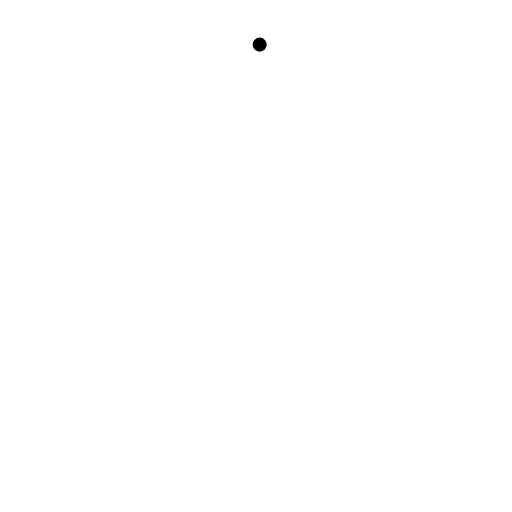
t = 0.00 s
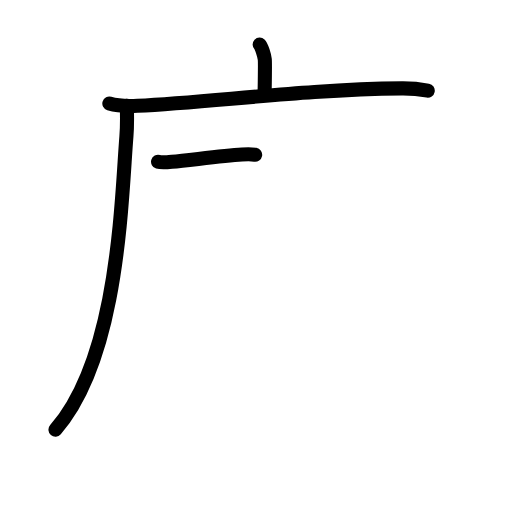
t = 3.42 s
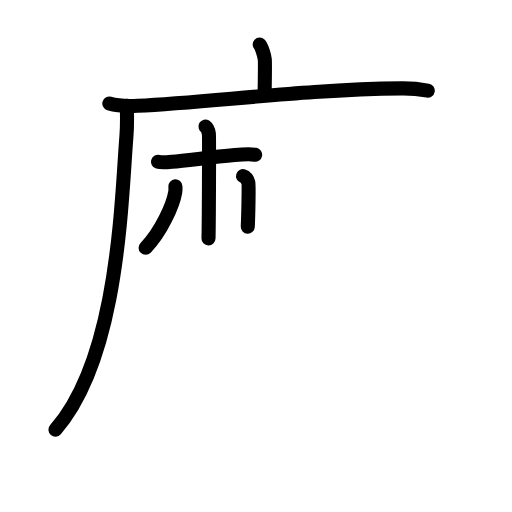
t = 6.88 s
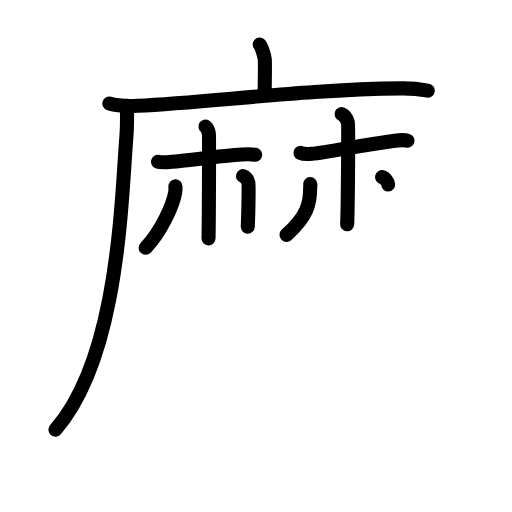
t = 10.19 s
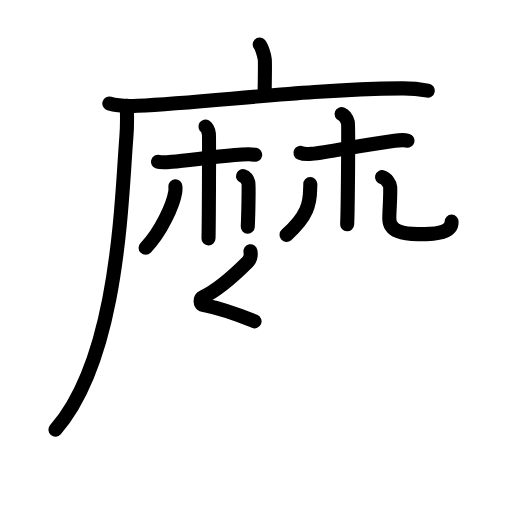
t = 11.94 s
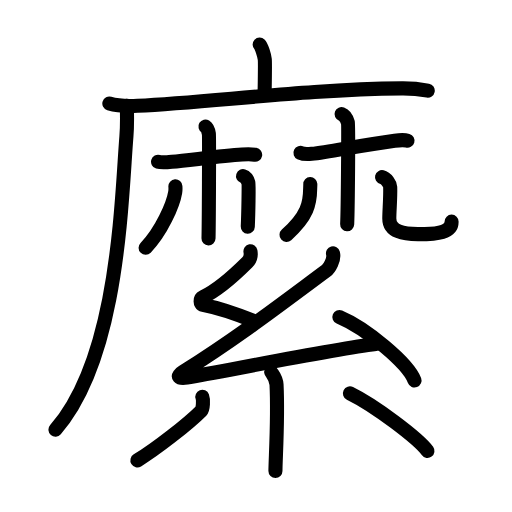
t = 17.00 s

The animated SVG that drew these frames (rendered in a browser with its animation timeline set to each time). Animation: 57 SMIL elements (animate=57); one cycle of 17.00 s.

<?xml version="1.0" encoding="UTF-8"?>
<!--
AniKanjiVG is licensed by CC-BY-SA Paul C. Sommerhoff (https://bitbucket.org/sommerhoff/anikanjivg).
AniKanjiVG uses KanjiVG which is licensed by CC-BY-SA Ulrich Apel (http://kanjivg.tagaini.net).
See also http://creativecommons.org/licenses/by-sa/3.0/
-->
<svg xmlns:kvg='http://kanjivg.tagaini.net' xmlns='http://www.w3.org/2000/svg' width='109' height='109' viewBox='0 0 109 109' style='fill:none;stroke:#000000;stroke-width:3;stroke-linecap:round;stroke-linejoin:round;' id="kvg:kanji_07e3b"><g id="kvg:07e3b" kvg:element="縻"><g id="kvg:07e3b-g1" kvg:element="麻" kvg:variant="true" kvg:position="tare" kvg:radical="nelson"><g id="kvg:07e3b-g2" kvg:element="广" kvg:position="tare"><path id="kvg:07e3b-s1" kvg:type="㇑a" d="M55.28,9.5c0.4,0.38,1.01,2.38,1.09,3.14c0.08,0.76,0.04,2.71-0.04,7.47"><animate attributeName="d" begin="0.0s" dur="0.5s" from="M55.28,9.5C55.28,9.5,55.28,9.5,55.28,9.5" to="M55.28,9.5c0.4,0.38,1.01,2.38,1.09,3.14" />
<animate attributeName="d" begin="0.5s" dur="0.5s" from="M55.28,9.5c0.4,0.38,1.01,2.38,1.09,3.14c0,0,0,0,0,0,0" to="M55.28,9.5c0.4,0.38,1.01,2.38,1.09,3.14c0.08,0.76,0.04,2.71-0.04,7.47" />
</path>
<g id="kvg:07e3b-g3" kvg:element="厂"><path id="kvg:07e3b-s2" kvg:type="㇐" d="M23.28,22.04c1.56,0.48,4.44,0.56,6,0.48c16.29-0.81,35.88-3.51,56.3-3.7c2.61-0.02,4.17,0.23,5.48,0.47"><animate attributeName="d" begin="1.0s" dur="0.3333333333333333s" from="M23.28,22.04C23.28,22.04,23.28,22.04,23.28,22.04" to="M23.28,22.04c1.56,0.48,4.44,0.56,6,0.48" />
<animate attributeName="d" begin="1.3333333333333333s" dur="0.3333333333333333s" from="M23.28,22.04c1.56,0.48,4.44,0.56,6,0.48c0,0,0,0,0,0,0" to="M23.28,22.04c1.56,0.48,4.44,0.56,6,0.48c16.29-0.81,35.88-3.51,56.3-3.7" />
<animate attributeName="d" begin="1.6666666666666665s" dur="0.3333333333333333s" from="M23.28,22.04c1.56,0.48,4.44,0.56,6,0.48c16.29-0.81,35.88-3.51,56.3-3.7c0,0,0,0,0,0,0" to="M23.28,22.04c1.56,0.48,4.44,0.56,6,0.48c16.29-0.81,35.88-3.51,56.3-3.7c2.61-0.02,4.17,0.23,5.48,0.47" />
<animate attributeName="d" begin="0s" dur="1.0s" from="M-100,-100" to="M-100,-100" />
</path>
<path id="kvg:07e3b-s3" kvg:type="㇒" d="M27,22.5c0.05,1.64,0.1,4.22-0.09,6.57C25.8,42.93,25.25,76,11.81,91.47"><animate attributeName="d" begin="2.0s" dur="0.5s" from="M27,22.5C27,22.5,27,22.5,27,22.5" to="M27,22.5c0.05,1.64,0.1,4.22-0.09,6.57" />
<animate attributeName="d" begin="2.5s" dur="0.5s" from="M27,22.5c0.05,1.64,0.1,4.22-0.09,6.57c0,0,0,0,0,0,0" to="M27,22.5c0.05,1.64,0.1,4.22-0.09,6.57C25.8,42.93,25.25,76,11.81,91.47" />
<animate attributeName="d" begin="0s" dur="2.0s" from="M-100,-100" to="M-100,-100" />
</path>
</g>
</g>
<g id="kvg:07e3b-g4" kvg:element="林" kvg:variant="true"><g id="kvg:07e3b-g5" kvg:element="木" kvg:variant="true"><path id="kvg:07e3b-s4" kvg:type="㇐" d="M33.65,34.44c0.44,0.13,1.77,0.11,2.93,0c4.11-0.37,10.55-1.29,14.95-1.54c1.17-0.07,2.05-0.08,2.79,0.05"><animate attributeName="d" begin="3.0s" dur="0.3333333333333333s" from="M33.65,34.44C33.65,34.44,33.65,34.44,33.65,34.44" to="M33.65,34.44c0.44,0.13,1.77,0.11,2.93,0" />
<animate attributeName="d" begin="3.3333333333333335s" dur="0.3333333333333333s" from="M33.65,34.44c0.44,0.13,1.77,0.11,2.93,0c0,0,0,0,0,0,0" to="M33.65,34.44c0.44,0.13,1.77,0.11,2.93,0c4.11-0.37,10.55-1.29,14.95-1.54" />
<animate attributeName="d" begin="3.6666666666666665s" dur="0.3333333333333333s" from="M33.65,34.44c0.44,0.13,1.77,0.11,2.93,0c4.11-0.37,10.55-1.29,14.95-1.54c0,0,0,0,0,0,0" to="M33.65,34.44c0.44,0.13,1.77,0.11,2.93,0c4.11-0.37,10.55-1.29,14.95-1.54c1.17-0.07,2.05-0.08,2.79,0.05" />
<animate attributeName="d" begin="0s" dur="3.0s" from="M-100,-100" to="M-100,-100" />
</path>
<path id="kvg:07e3b-s5" kvg:type="㇑" d="M43.74,26.93c0.4,0.24,0.65,1.08,0.73,1.57c0.08,0.48,0,19.24-0.08,22.25"><animate attributeName="d" begin="4.0s" dur="0.5s" from="M43.74,26.93C43.74,26.93,43.74,26.93,43.74,26.93" to="M43.74,26.93c0.4,0.24,0.65,1.08,0.73,1.57" />
<animate attributeName="d" begin="4.5s" dur="0.5s" from="M43.74,26.93c0.4,0.24,0.65,1.08,0.73,1.57c0,0,0,0,0,0,0" to="M43.74,26.93c0.4,0.24,0.65,1.08,0.73,1.57c0.08,0.48,0,19.24-0.08,22.25" />
<animate attributeName="d" begin="0s" dur="4.0s" from="M-100,-100" to="M-100,-100" />
</path>
<path id="kvg:07e3b-s6" kvg:type="㇒" d="M37.34,39.67c0.02,0.31,0.04,0.8-0.04,1.24c-0.43,2.61-2.91,8.34-6.3,11.84"><animate attributeName="d" begin="5.0s" dur="0.5s" from="M37.34,39.67C37.34,39.67,37.34,39.67,37.34,39.67" to="M37.34,39.67c0.02,0.31,0.04,0.8-0.04,1.24" />
<animate attributeName="d" begin="5.5s" dur="0.5s" from="M37.34,39.67c0.02,0.31,0.04,0.8-0.04,1.24c0,0,0,0,0,0,0" to="M37.34,39.67c0.02,0.31,0.04,0.8-0.04,1.24c-0.43,2.61-2.91,8.34-6.3,11.84" />
<animate attributeName="d" begin="0s" dur="5.0s" from="M-100,-100" to="M-100,-100" />
</path>
<path id="kvg:07e3b-s7" kvg:type="㇔" d="M51.74,37.5c0.63,0.21,1.01,0.95,1.13,1.37c0.13,0.42,0,6.75-0.12,9.38"><animate attributeName="d" begin="6.0s" dur="0.5s" from="M51.74,37.5C51.74,37.5,51.74,37.5,51.74,37.5" to="M51.74,37.5c0.63,0.21,1.01,0.95,1.13,1.37" />
<animate attributeName="d" begin="6.5s" dur="0.5s" from="M51.74,37.5c0.63,0.21,1.01,0.95,1.13,1.37c0,0,0,0,0,0,0" to="M51.74,37.5c0.63,0.21,1.01,0.95,1.13,1.37c0.13,0.42,0,6.75-0.12,9.38" />
<animate attributeName="d" begin="0s" dur="6.0s" from="M-100,-100" to="M-100,-100" />
</path>
</g>
<g id="kvg:07e3b-g6" kvg:element="木" kvg:variant="true"><path id="kvg:07e3b-s8" kvg:type="㇐" d="M63.96,32.55c0.41,0.2,1.3,0.31,2.39,0.2c3.85-0.4,10.16-1.8,17.68-2.8c1.09-0.14,2.04-0.2,2.72,0"><animate attributeName="d" begin="7.0s" dur="0.3333333333333333s" from="M63.96,32.55C63.96,32.55,63.96,32.55,63.96,32.55" to="M63.96,32.55c0.41,0.2,1.3,0.31,2.39,0.2" />
<animate attributeName="d" begin="7.333333333333333s" dur="0.3333333333333333s" from="M63.96,32.55c0.41,0.2,1.3,0.31,2.39,0.2c0,0,0,0,0,0,0" to="M63.96,32.55c0.41,0.2,1.3,0.31,2.39,0.2c3.85-0.4,10.16-1.8,17.68-2.8" />
<animate attributeName="d" begin="7.666666666666667s" dur="0.3333333333333333s" from="M63.96,32.55c0.41,0.2,1.3,0.31,2.39,0.2c3.85-0.4,10.16-1.8,17.68-2.8c0,0,0,0,0,0,0" to="M63.96,32.55c0.41,0.2,1.3,0.31,2.39,0.2c3.85-0.4,10.16-1.8,17.68-2.8c1.09-0.14,2.04-0.2,2.72,0" />
<animate attributeName="d" begin="0s" dur="7.0s" from="M-100,-100" to="M-100,-100" />
</path>
<path id="kvg:07e3b-s9" kvg:type="㇑" d="M72.72,24.28c0.74,0.28,1.19,1.24,1.34,1.8c0.15,0.55,0,18.22-0.15,21.67"><animate attributeName="d" begin="8.0s" dur="0.5s" from="M72.72,24.28C72.72,24.28,72.72,24.28,72.72,24.28" to="M72.72,24.28c0.74,0.28,1.19,1.24,1.34,1.8" />
<animate attributeName="d" begin="8.5s" dur="0.5s" from="M72.72,24.28c0.74,0.28,1.19,1.24,1.34,1.8c0,0,0,0,0,0,0" to="M72.72,24.28c0.74,0.28,1.19,1.24,1.34,1.8c0.15,0.55,0,18.22-0.15,21.67" />
<animate attributeName="d" begin="0s" dur="8.0s" from="M-100,-100" to="M-100,-100" />
</path>
<path id="kvg:07e3b-s10" kvg:type="㇒" d="M66.06,39.2c0.01,0.25-0.02,0.65-0.03,1.02C66,43.25,65.5,46,61,50"><animate attributeName="d" begin="9.0s" dur="0.5s" from="M66.06,39.2C66.06,39.2,66.06,39.2,66.06,39.2" to="M66.06,39.2c0.01,0.25-0.02,0.65-0.03,1.02" />
<animate attributeName="d" begin="9.5s" dur="0.5s" from="M66.06,39.2c0.01,0.25-0.02,0.65-0.03,1.02c0,0,0,0,0,0,0" to="M66.06,39.2c0.01,0.25-0.02,0.65-0.03,1.02C66,43.25,65.5,46,61,50" />
<animate attributeName="d" begin="0s" dur="9.0s" from="M-100,-100" to="M-100,-100" />
</path>
<path id="kvg:07e3b-s11" kvg:type="㇟/㇏" d="M81.33,37.72c0.96,0.23,1.72,1.53,1.74,2.07c0.07,2.39-0.19,5.08-0.19,6.7c0,2.88,3.11,3.37,6.17,3.36c4.22-0.01,7.09-0.38,7.09-2.66"><animate attributeName="d" begin="10.0s" dur="0.25s" from="M81.33,37.72C81.33,37.72,81.33,37.72,81.33,37.72" to="M81.33,37.72c0.96,0.23,1.72,1.53,1.74,2.07" />
<animate attributeName="d" begin="10.25s" dur="0.25s" from="M81.33,37.72c0.96,0.23,1.72,1.53,1.74,2.07c0,0,0,0,0,0,0" to="M81.33,37.72c0.96,0.23,1.72,1.53,1.74,2.07c0.07,2.39-0.19,5.08-0.19,6.7" />
<animate attributeName="d" begin="10.5s" dur="0.25s" from="M81.33,37.72c0.96,0.23,1.72,1.53,1.74,2.07c0.07,2.39-0.19,5.08-0.19,6.7c0,0,0,0,0,0,0" to="M81.33,37.72c0.96,0.23,1.72,1.53,1.74,2.07c0.07,2.39-0.19,5.08-0.19,6.7c0,2.88,3.11,3.37,6.17,3.36" />
<animate attributeName="d" begin="10.75s" dur="0.25s" from="M81.33,37.72c0.96,0.23,1.72,1.53,1.74,2.07c0.07,2.39-0.19,5.08-0.19,6.7c0,2.88,3.11,3.37,6.17,3.36c0,0,0,0,0,0,0" to="M81.33,37.72c0.96,0.23,1.72,1.53,1.74,2.07c0.07,2.39-0.19,5.08-0.19,6.7c0,2.88,3.11,3.37,6.17,3.36c4.22-0.01,7.09-0.38,7.09-2.66" />
<animate attributeName="d" begin="0s" dur="10.0s" from="M-100,-100" to="M-100,-100" />
</path>
</g>
</g>
</g>
<g id="kvg:07e3b-g7" kvg:element="糸" kvg:radical="tradit"><path id="kvg:07e3b-s12" kvg:type="㇜" d="M53.32,53.5c0.18,1,0.02,1.67-0.66,2.35c-2.91,2.9-6.23,5.9-9.46,7.42c-0.66,0.31-0.64,1.51,0,1.63c3.39,0.65,8.08,2.31,10.99,3.51"><animate attributeName="d" begin="11.0s" dur="0.25s" from="M53.32,53.5C53.32,53.5,53.32,53.5,53.32,53.5" to="M53.32,53.5c0.18,1,0.02,1.67-0.66,2.35" />
<animate attributeName="d" begin="11.25s" dur="0.25s" from="M53.32,53.5c0.18,1,0.02,1.67-0.66,2.35c0,0,0,0,0,0,0" to="M53.32,53.5c0.18,1,0.02,1.67-0.66,2.35c-2.91,2.9-6.23,5.9-9.46,7.42" />
<animate attributeName="d" begin="11.5s" dur="0.25s" from="M53.32,53.5c0.18,1,0.02,1.67-0.66,2.35c-2.91,2.9-6.23,5.9-9.46,7.42c0,0,0,0,0,0,0" to="M53.32,53.5c0.18,1,0.02,1.67-0.66,2.35c-2.91,2.9-6.23,5.9-9.46,7.42c-0.66,0.31-0.64,1.51,0,1.63" />
<animate attributeName="d" begin="11.75s" dur="0.25s" from="M53.32,53.5c0.18,1,0.02,1.67-0.66,2.35c-2.91,2.9-6.23,5.9-9.46,7.42c-0.66,0.31-0.64,1.51,0,1.63c0,0,0,0,0,0,0" to="M53.32,53.5c0.18,1,0.02,1.67-0.66,2.35c-2.91,2.9-6.23,5.9-9.46,7.42c-0.66,0.31-0.64,1.51,0,1.63c3.39,0.65,8.08,2.31,10.99,3.51" />
<animate attributeName="d" begin="0s" dur="11.0s" from="M-100,-100" to="M-100,-100" />
</path>
<path id="kvg:07e3b-s13" kvg:type="㇜" d="M70.89,53.93c0.36,1.32-0.81,3.22-1.43,3.69C59.5,65,50.75,71.75,38.91,79.21c-1.44,0.91-0.87,1.46,0.87,1.17c7.28-1.22,30.86-5.96,40.22-7.13"><animate attributeName="d" begin="12.0s" dur="0.25s" from="M70.89,53.93C70.89,53.93,70.89,53.93,70.89,53.93" to="M70.89,53.93c0.36,1.32-0.81,3.22-1.43,3.69" />
<animate attributeName="d" begin="12.25s" dur="0.25s" from="M70.89,53.93c0.36,1.32-0.81,3.22-1.43,3.69c0,0,0,0,0,0,0" to="M70.89,53.93c0.36,1.32-0.81,3.22-1.43,3.69C59.5,65,50.75,71.75,38.91,79.21" />
<animate attributeName="d" begin="12.5s" dur="0.25s" from="M70.89,53.93c0.36,1.32-0.81,3.22-1.43,3.69C59.5,65,50.75,71.75,38.91,79.21c0,0,0,0,0,0,0" to="M70.89,53.93c0.36,1.32-0.81,3.22-1.43,3.69C59.5,65,50.75,71.75,38.91,79.21c-1.44,0.91-0.87,1.46,0.87,1.17" />
<animate attributeName="d" begin="12.75s" dur="0.25s" from="M70.89,53.93c0.36,1.32-0.81,3.22-1.43,3.69C59.5,65,50.75,71.75,38.91,79.21c-1.44,0.91-0.87,1.46,0.87,1.17c0,0,0,0,0,0,0" to="M70.89,53.93c0.36,1.32-0.81,3.22-1.43,3.69C59.5,65,50.75,71.75,38.91,79.21c-1.44,0.91-0.87,1.46,0.87,1.17c7.28-1.22,30.86-5.96,40.22-7.13" />
<animate attributeName="d" begin="0s" dur="12.0s" from="M-100,-100" to="M-100,-100" />
</path>
<path id="kvg:07e3b-s14" kvg:type="㇔" d="M72.25,67.5c5.65,2.38,14.59,9.79,16,13.5"><animate attributeName="d" begin="13.0s" dur="1.0s" from="M72.25,67.5C72.25,67.5,72.25,67.5,72.25,67.5" to="M72.25,67.5c5.65,2.38,14.59,9.79,16,13.5" />
<animate attributeName="d" begin="0s" dur="13.0s" from="M-100,-100" to="M-100,-100" />
</path>
<path id="kvg:07e3b-s15" kvg:type="㇑" d="M57.74,79.19c0.08,0.23,1.05,1.21,1.13,2.69c0.36,7.09-0.23,15.96-0.23,18.37"><animate attributeName="d" begin="14.0s" dur="0.5s" from="M57.74,79.19C57.74,79.19,57.74,79.19,57.74,79.19" to="M57.74,79.19c0.08,0.23,1.05,1.21,1.13,2.69" />
<animate attributeName="d" begin="14.5s" dur="0.5s" from="M57.74,79.19c0.08,0.23,1.05,1.21,1.13,2.69c0,0,0,0,0,0,0" to="M57.74,79.19c0.08,0.23,1.05,1.21,1.13,2.69c0.36,7.09-0.23,15.96-0.23,18.37" />
<animate attributeName="d" begin="0s" dur="14.0s" from="M-100,-100" to="M-100,-100" />
</path>
<path id="kvg:07e3b-s16" kvg:type="㇒" d="M43.07,84.47c0.23,0.6,0.19,2.56-0.23,2.99c-2.76,2.79-9.67,8.16-13.59,10.55"><animate attributeName="d" begin="15.0s" dur="0.5s" from="M43.07,84.47C43.07,84.47,43.07,84.47,43.07,84.47" to="M43.07,84.47c0.23,0.6,0.19,2.56-0.23,2.99" />
<animate attributeName="d" begin="15.5s" dur="0.5s" from="M43.07,84.47c0.23,0.6,0.19,2.56-0.23,2.99c0,0,0,0,0,0,0" to="M43.07,84.47c0.23,0.6,0.19,2.56-0.23,2.99c-2.76,2.79-9.67,8.16-13.59,10.55" />
<animate attributeName="d" begin="0s" dur="15.0s" from="M-100,-100" to="M-100,-100" />
</path>
<path id="kvg:07e3b-s17" kvg:type="㇔" d="M74.5,83.75C79.87,86.38,89.08,93.38,91,96"><animate attributeName="d" begin="16.0s" dur="1.0s" from="M74.5,83.75C74.5,83.75,74.5,83.75,74.5,83.75" to="M74.5,83.75C79.87,86.38,89.08,93.38,91,96" />
<animate attributeName="d" begin="0s" dur="16.0s" from="M-100,-100" to="M-100,-100" />
</path>
</g>
</g>
</svg>
